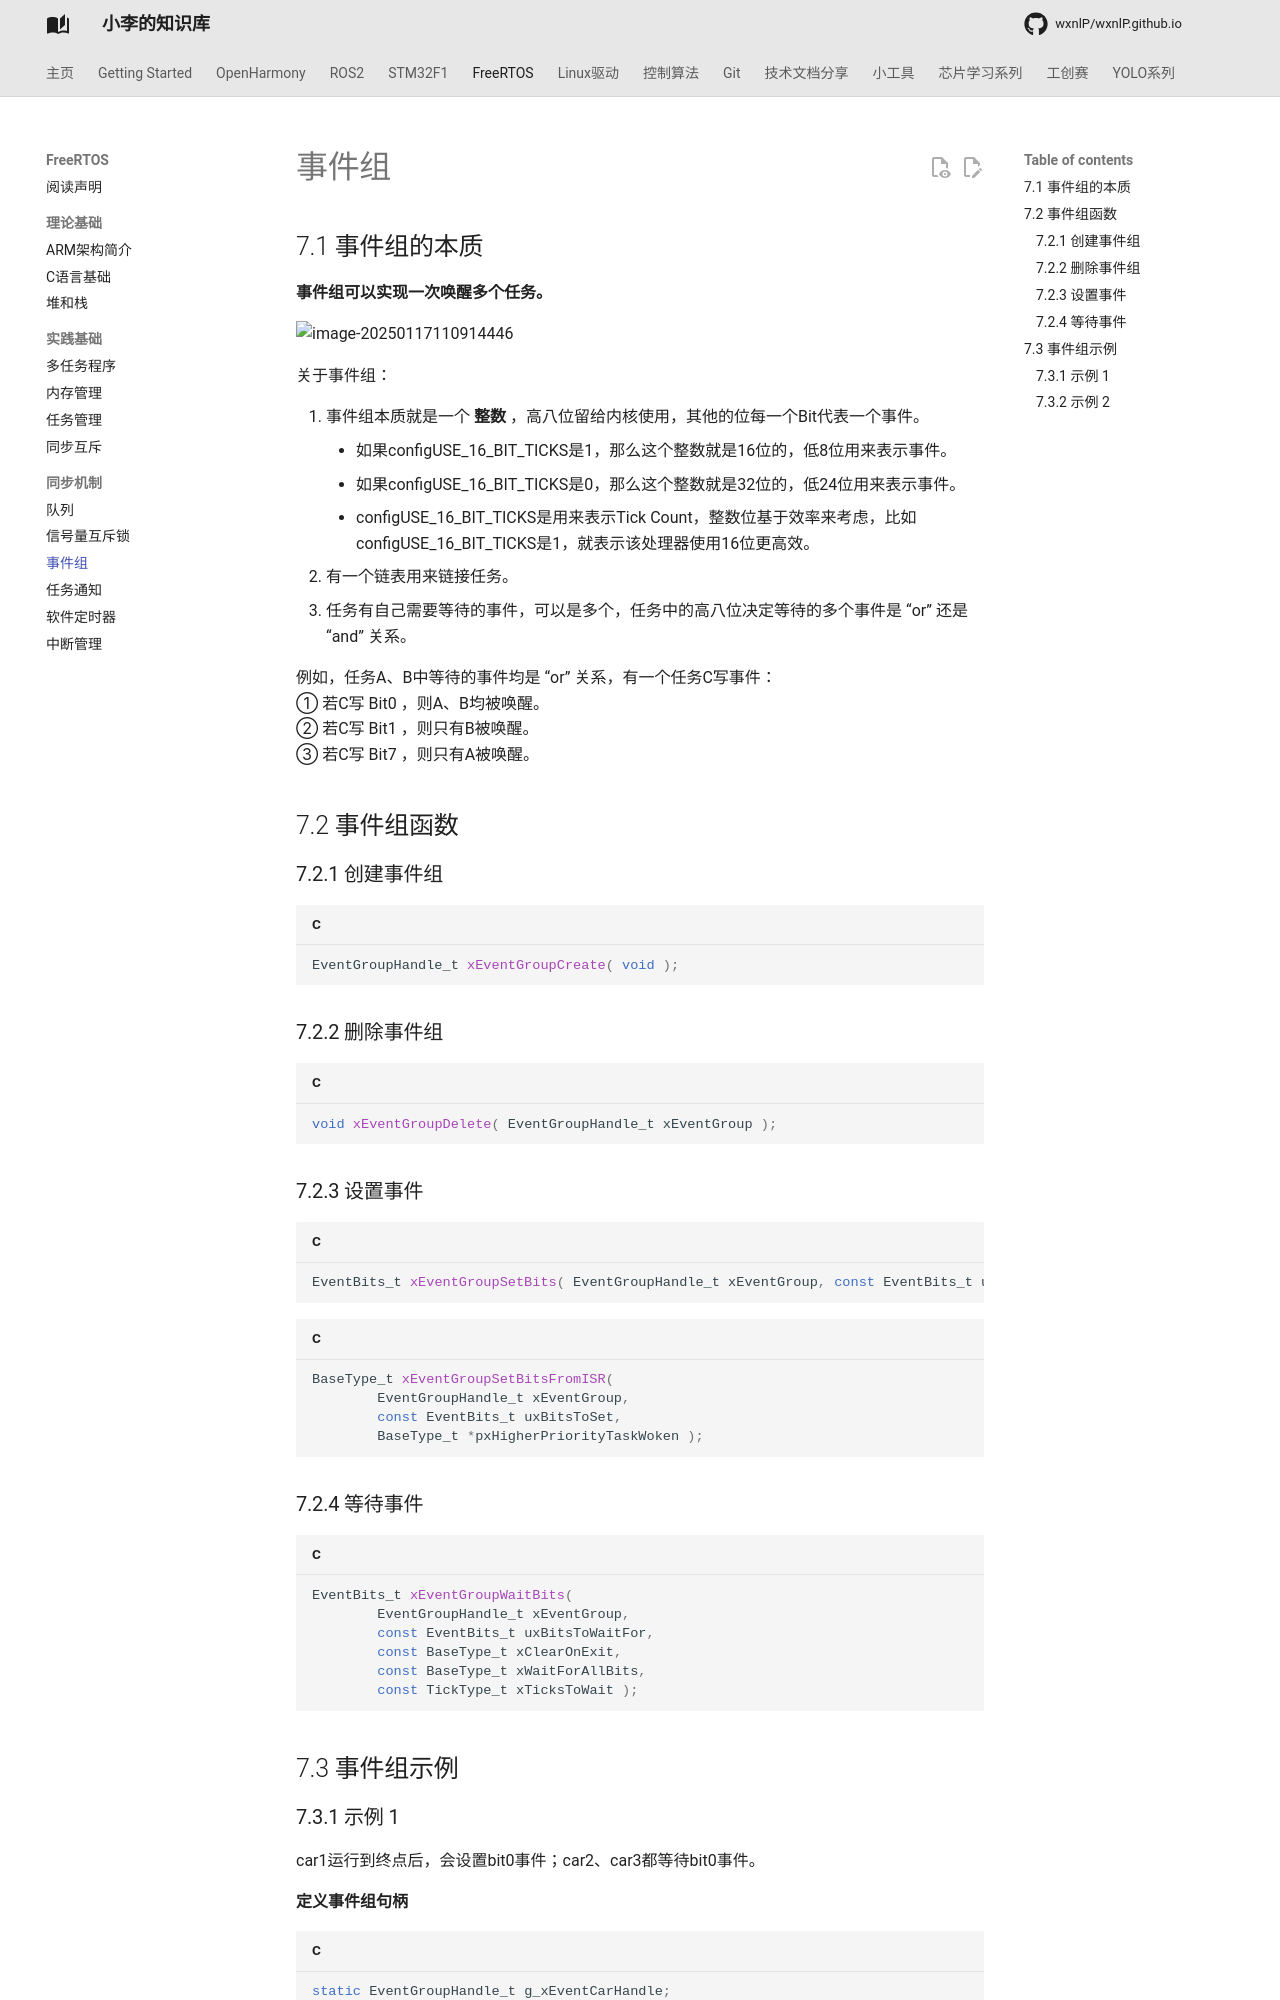

repository: wxnlP/wxnlP.github.io · page: study/FreeRTOS/7.事件组/index.html · generator: mkdocs

## 7.1 事件组的本质

**事件组可以实现一次唤醒多个任务。**

![image-20250117110914446](https://tonmoon.obs.cn-east-3.myhuaweicloud.com/img/tonmoon/image-20250117110914446.png)

关于事件组：

1. 事件组本质就是一个 **整数** ，高八位留给内核使用，其他的位每一个Bit代表一个事件。
   - 如果configUSE_16_BIT_TICKS是1，那么这个整数就是16位的，低8位用来表示事件。
   - 如果configUSE_16_BIT_TICKS是0，那么这个整数就是32位的，低24位用来表示事件。
   - configUSE_16_BIT_TICKS是用来表示Tick Count，整数位基于效率来考虑，比如configUSE_16_BIT_TICKS是1，就表示该处理器使用16位更高效。
2. 有一个链表用来链接任务。
3. 任务有自己需要等待的事件，可以是多个，任务中的高八位决定等待的多个事件是 “or” 还是 “and” 关系。

例如，任务A、B中等待的事件均是 “or” 关系，有一个任务C写事件：  
① 若C写 Bit0 ，则A、B均被唤醒。  
② 若C写 Bit1 ，则只有B被唤醒。  
③ 若C写 Bit7 ，则只有A被唤醒。

## 7.2 事件组函数

### 7.2.1 创建事件组

```C
EventGroupHandle_t xEventGroupCreate( void );
```

### 7.2.2 删除事件组

```C
void xEventGroupDelete( EventGroupHandle_t xEventGroup );
```

### 7.2.3 设置事件

```C
EventBits_t xEventGroupSetBits( EventGroupHandle_t xEventGroup, const EventBits_t uxBitsToSet );
```

```C
BaseType_t xEventGroupSetBitsFromISR( 
		EventGroupHandle_t xEventGroup, 
		const EventBits_t uxBitsToSet, 
		BaseType_t *pxHigherPriorityTaskWoken );
```

### 7.2.4 等待事件

```C
EventBits_t xEventGroupWaitBits( 	
        EventGroupHandle_t xEventGroup,
        const EventBits_t uxBitsToWaitFor,
        const BaseType_t xClearOnExit,
        const BaseType_t xWaitForAllBits,
        const TickType_t xTicksToWait );
```

## 7.3 事件组示例
